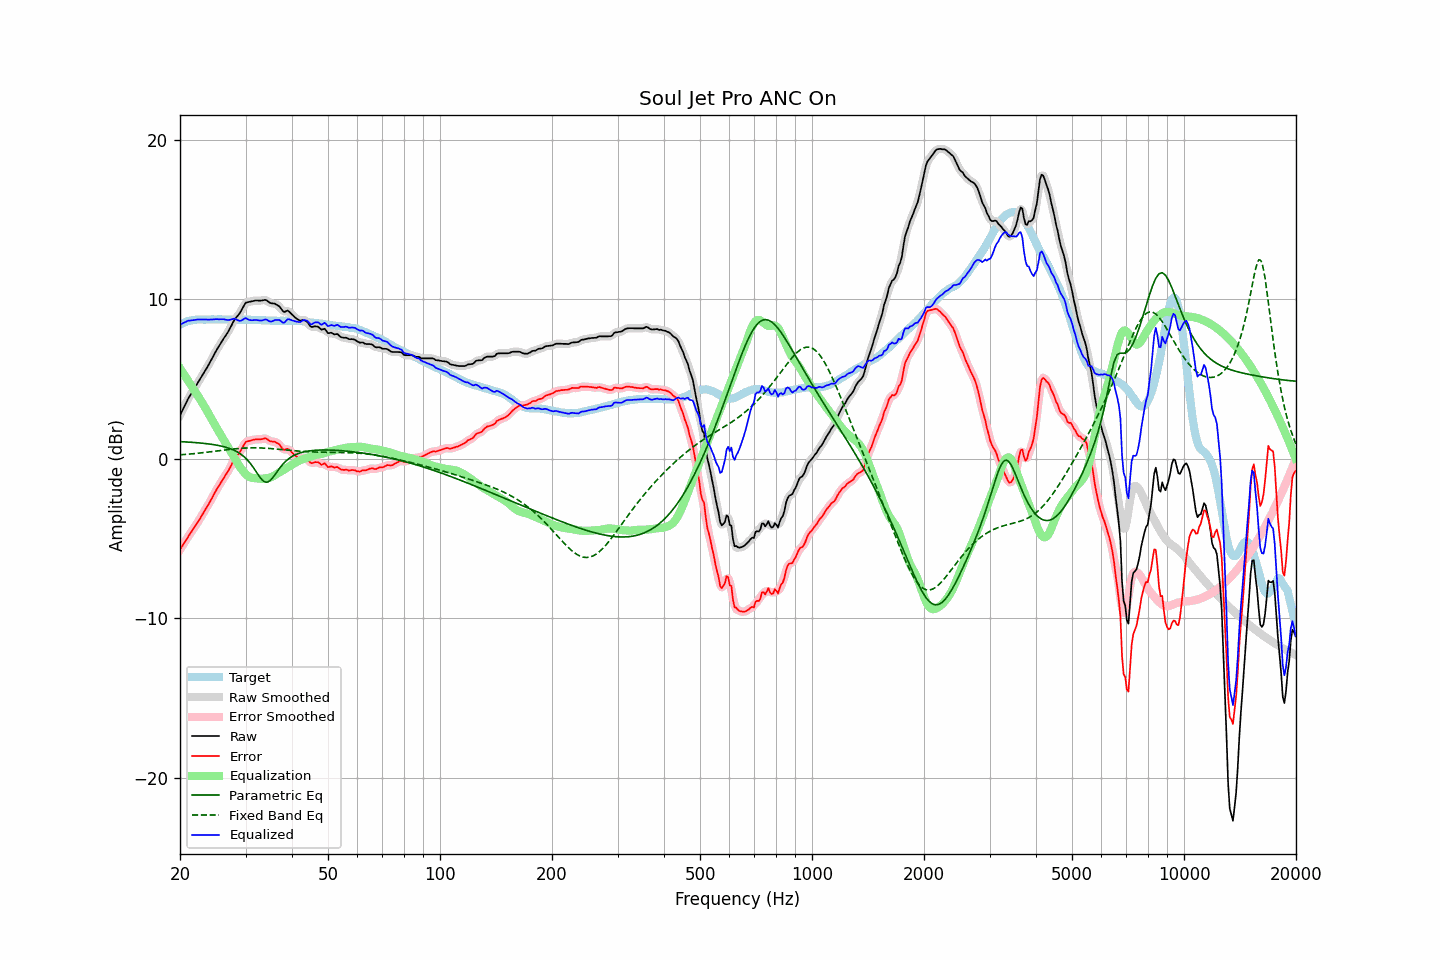

Source data for this figure (header and first rows):
frequency, raw, error, smoothed, error_smoothed, equalization, parametric_eq, fixed_band_eq, equalized_raw, equalized_smoothed, target
20.00, 2.73, -5.69, 2.72, -5.69, 5.68, 1.08, 0.25, 8.41, 8.41, 8.42
20.20, 2.94, -5.53, 2.94, -5.53, 5.53, 1.07, 0.26, 8.46, 8.46, 8.47
20.40, 3.14, -5.38, 3.15, -5.37, 5.37, 1.07, 0.27, 8.51, 8.52, 8.52
20.61, 3.34, -5.21, 3.35, -5.21, 5.22, 1.06, 0.27, 8.56, 8.56, 8.55
20.81, 3.55, -5.05, 3.55, -5.05, 5.06, 1.06, 0.28, 8.61, 8.61, 8.60
21.02, 3.76, -4.88, 3.74, -4.89, 4.90, 1.05, 0.29, 8.66, 8.65, 8.64
21.23, 3.92, -4.74, 3.92, -4.74, 4.75, 1.04, 0.30, 8.66, 8.67, 8.66
21.44, 4.09, -4.59, 4.09, -4.59, 4.59, 1.04, 0.31, 8.68, 8.68, 8.68
21.66, 4.25, -4.44, 4.25, -4.44, 4.44, 1.03, 0.32, 8.69, 8.69, 8.70
21.87, 4.42, -4.29, 4.42, -4.29, 4.29, 1.02, 0.33, 8.71, 8.71, 8.71
22.09, 4.59, -4.14, 4.59, -4.14, 4.13, 1.01, 0.34, 8.72, 8.72, 8.73
22.31, 4.76, -3.98, 4.75, -3.98, 3.97, 1.01, 0.35, 8.73, 8.73, 8.74
22.54, 4.91, -3.82, 4.92, -3.82, 3.82, 1.00, 0.36, 8.73, 8.74, 8.74
22.76, 5.09, -3.65, 5.08, -3.65, 3.65, 0.99, 0.37, 8.74, 8.74, 8.74
22.99, 5.25, -3.48, 5.25, -3.48, 3.49, 0.98, 0.38, 8.73, 8.74, 8.73
23.22, 5.42, -3.31, 5.42, -3.31, 3.32, 0.97, 0.39, 8.74, 8.74, 8.73
23.45, 5.59, -3.14, 5.58, -3.15, 3.15, 0.96, 0.40, 8.74, 8.73, 8.73
23.69, 5.75, -2.98, 5.76, -2.98, 2.97, 0.94, 0.42, 8.73, 8.73, 8.74
23.92, 5.93, -2.81, 5.93, -2.81, 2.79, 0.93, 0.43, 8.72, 8.73, 8.74
24.16, 6.12, -2.62, 6.11, -2.63, 2.62, 0.92, 0.44, 8.73, 8.73, 8.74
24.40, 6.30, -2.45, 6.30, -2.44, 2.44, 0.90, 0.45, 8.74, 8.74, 8.75
24.65, 6.49, -2.25, 6.49, -2.25, 2.26, 0.89, 0.47, 8.74, 8.75, 8.74
24.89, 6.68, -2.06, 6.67, -2.07, 2.08, 0.87, 0.48, 8.76, 8.75, 8.74
25.14, 6.86, -1.88, 6.85, -1.89, 1.90, 0.85, 0.49, 8.76, 8.75, 8.74
25.39, 7.02, -1.73, 7.02, -1.72, 1.73, 0.83, 0.50, 8.75, 8.75, 8.75
25.65, 7.19, -1.56, 7.19, -1.55, 1.56, 0.81, 0.52, 8.75, 8.75, 8.75
25.91, 7.35, -1.38, 7.35, -1.39, 1.40, 0.79, 0.53, 8.75, 8.75, 8.74
26.16, 7.52, -1.22, 7.51, -1.23, 1.23, 0.77, 0.54, 8.75, 8.75, 8.74
26.43, 7.66, -1.07, 7.66, -1.07, 1.07, 0.74, 0.56, 8.73, 8.73, 8.74
26.69, 7.82, -0.92, 7.82, -0.92, 0.90, 0.71, 0.57, 8.71, 8.71, 8.74
26.96, 7.97, -0.76, 7.98, -0.76, 0.72, 0.68, 0.58, 8.70, 8.70, 8.74
27.23, 8.16, -0.57, 8.16, -0.57, 0.55, 0.64, 0.59, 8.71, 8.71, 8.74
27.50, 8.36, -0.38, 8.36, -0.37, 0.38, 0.61, 0.60, 8.74, 8.74, 8.74
27.77, 8.56, -0.17, 8.55, -0.18, 0.22, 0.56, 0.61, 8.78, 8.77, 8.73
28.05, 8.74, 0.01, 8.72, -0.00, 0.05, 0.52, 0.62, 8.79, 8.77, 8.73
28.33, 8.86, 0.14, 8.86, 0.14, -0.12, 0.47, 0.63, 8.73, 8.74, 8.72
28.62, 8.98, 0.27, 8.98, 0.26, -0.29, 0.41, 0.64, 8.69, 8.69, 8.72
28.90, 9.11, 0.38, 9.12, 0.39, -0.46, 0.35, 0.65, 8.65, 8.66, 8.73
29.19, 9.27, 0.55, 9.28, 0.56, -0.61, 0.28, 0.66, 8.66, 8.67, 8.72
29.48, 9.46, 0.73, 9.47, 0.74, -0.74, 0.20, 0.67, 8.72, 8.72, 8.73
29.78, 9.65, 0.93, 9.64, 0.91, -0.86, 0.12, 0.67, 8.78, 8.78, 8.72
30.08, 9.79, 1.07, 9.76, 1.04, -0.97, 0.02, 0.68, 8.83, 8.79, 8.73
30.38, 9.82, 1.10, 9.83, 1.10, -1.06, -0.08, 0.68, 8.76, 8.77, 8.72
30.68, 9.84, 1.12, 9.85, 1.13, -1.13, -0.20, 0.69, 8.71, 8.73, 8.72
30.99, 9.87, 1.15, 9.86, 1.15, -1.17, -0.32, 0.69, 8.69, 8.69, 8.72
31.30, 9.89, 1.18, 9.89, 1.18, -1.20, -0.46, 0.69, 8.69, 8.69, 8.71
31.61, 9.91, 1.20, 9.91, 1.20, -1.21, -0.60, 0.69, 8.70, 8.70, 8.71
31.93, 9.93, 1.22, 9.92, 1.22, -1.22, -0.75, 0.69, 8.71, 8.70, 8.71
32.24, 9.93, 1.23, 9.92, 1.22, -1.23, -0.90, 0.69, 8.70, 8.69, 8.70
32.57, 9.92, 1.22, 9.92, 1.22, -1.24, -1.05, 0.69, 8.68, 8.68, 8.70
32.89, 9.92, 1.22, 9.92, 1.22, -1.25, -1.19, 0.68, 8.67, 8.67, 8.70
33.22, 9.93, 1.24, 9.93, 1.24, -1.25, -1.31, 0.68, 8.68, 8.68, 8.69
33.55, 9.95, 1.26, 9.95, 1.27, -1.24, -1.40, 0.67, 8.71, 8.71, 8.69
33.89, 9.97, 1.29, 9.95, 1.27, -1.23, -1.45, 0.67, 8.74, 8.72, 8.68
34.23, 9.93, 1.25, 9.91, 1.24, -1.21, -1.47, 0.66, 8.72, 8.70, 8.68
34.57, 9.85, 1.18, 9.85, 1.18, -1.19, -1.43, 0.66, 8.65, 8.66, 8.67
34.92, 9.78, 1.11, 9.79, 1.13, -1.17, -1.37, 0.65, 8.61, 8.62, 8.67
35.27, 9.75, 1.09, 9.75, 1.09, -1.14, -1.26, 0.64, 8.61, 8.62, 8.66
35.62, 9.74, 1.08, 9.73, 1.07, -1.09, -1.15, 0.63, 8.65, 8.65, 8.66
35.97, 9.73, 1.07, 9.71, 1.05, -1.03, -1.01, 0.62, 8.70, 8.68, 8.66
... 635 more rows
